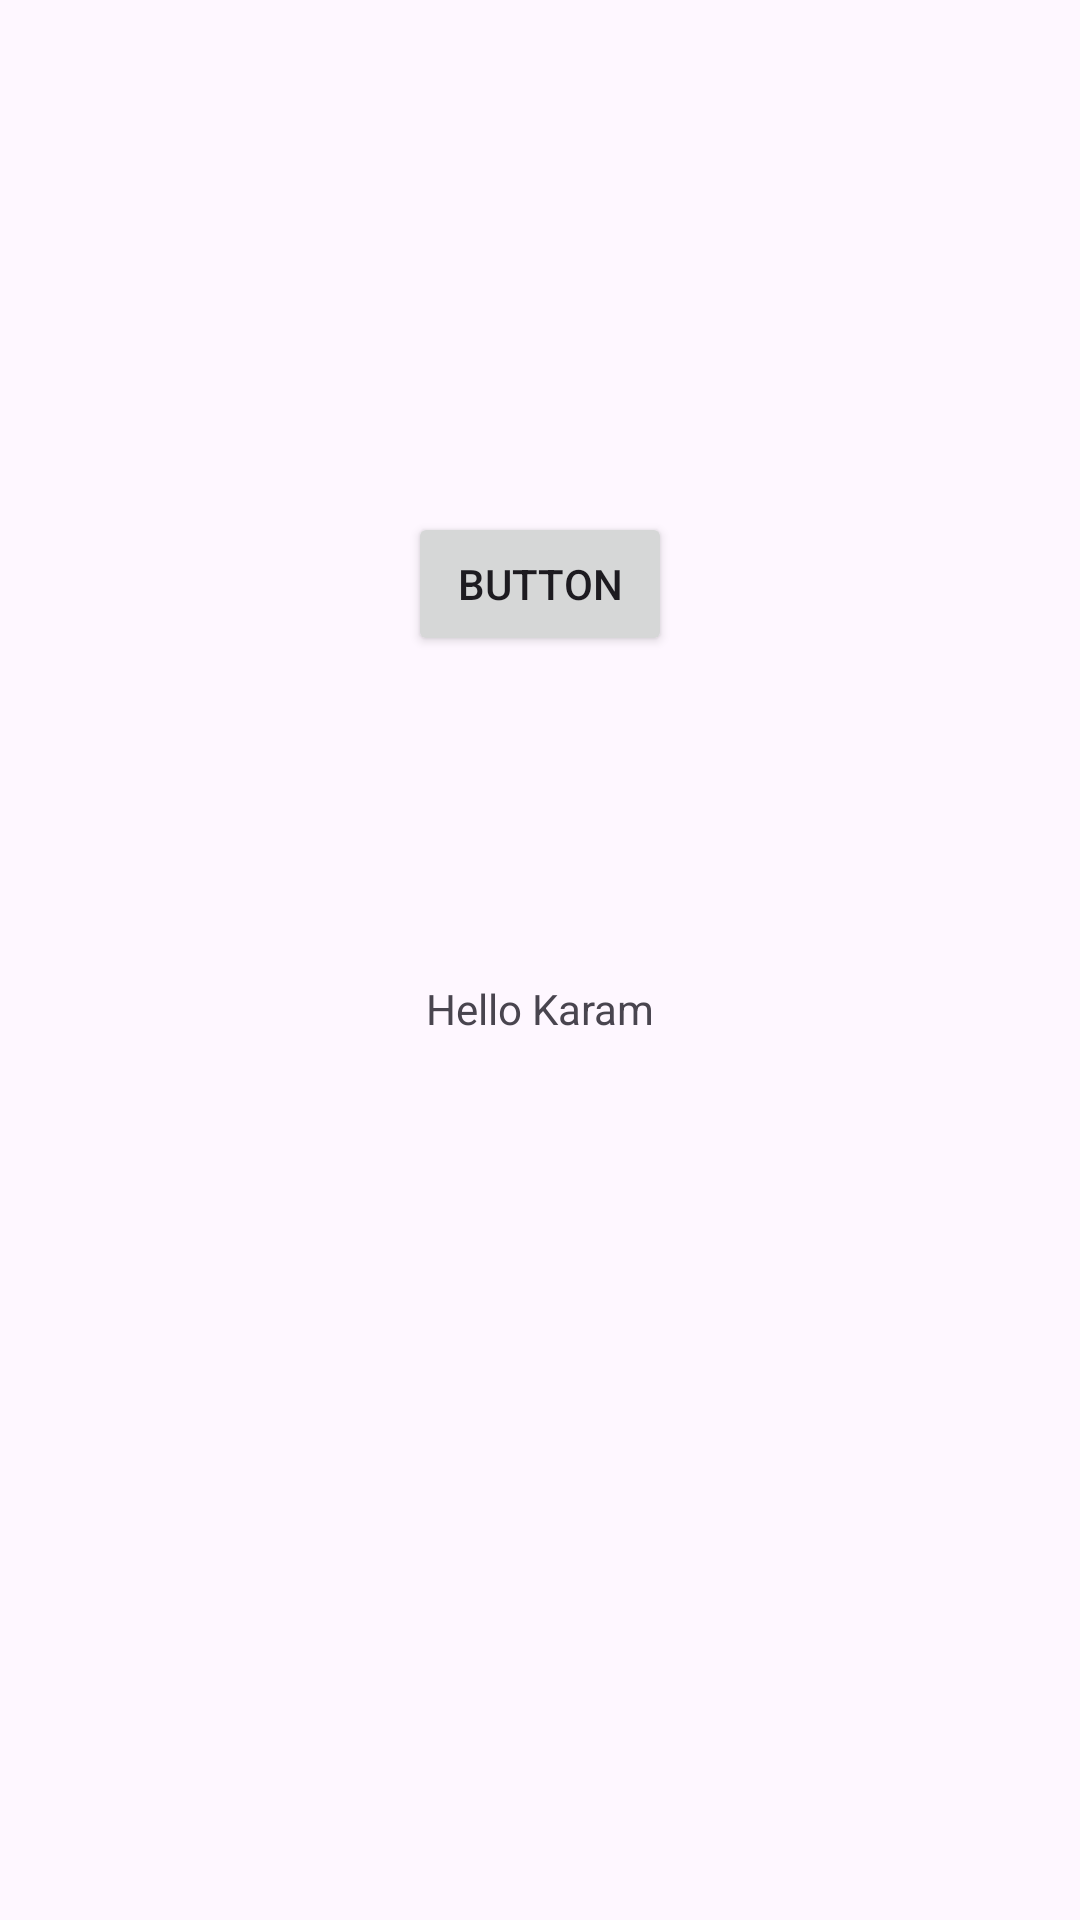

Reconstruct the res/layout file that produces this screen, plus the resources it refers to.
<!-- AndroidManifest.xml: application theme Theme.BindingLifeCycle -->
<!-- res/layout/activity_main.xml -->
<?xml version="1.0" encoding="utf-8"?>
<androidx.constraintlayout.widget.ConstraintLayout xmlns:android="http://schemas.android.com/apk/res/android"
    xmlns:app="http://schemas.android.com/apk/res-auto"
    xmlns:tools="http://schemas.android.com/tools"
    android:layout_width="match_parent"
    android:layout_height="match_parent"
    tools:context=".MainActivity">

    <TextView
        android:id="@+id/tv_greeting"
        android:layout_width="wrap_content"
        android:layout_height="wrap_content"
        android:text="Hello Karam"
        app:layout_constraintBottom_toBottomOf="parent"
        app:layout_constraintEnd_toEndOf="parent"
        app:layout_constraintStart_toStartOf="parent"
        app:layout_constraintTop_toTopOf="parent"
        app:layout_constraintVertical_bias="0.526" />

    <Button
        android:id="@+id/button"
        android:layout_width="wrap_content"
        android:layout_height="wrap_content"
        android:layout_marginBottom="108dp"
        android:text="Button"
        app:layout_constraintBottom_toTopOf="@+id/tv_greeting"
        app:layout_constraintEnd_toEndOf="parent"
        app:layout_constraintStart_toStartOf="parent" />

</androidx.constraintlayout.widget.ConstraintLayout>
<!-- resources referenced by this layout -->
<resources>
  <style name="Theme.BindingLifeCycle" parent="Base.Theme.BindingLifeCycle" />
  <style name="Base.Theme.BindingLifeCycle" parent="Theme.Material3.DayNight.NoActionBar">
          
          
      </style>
</resources>
